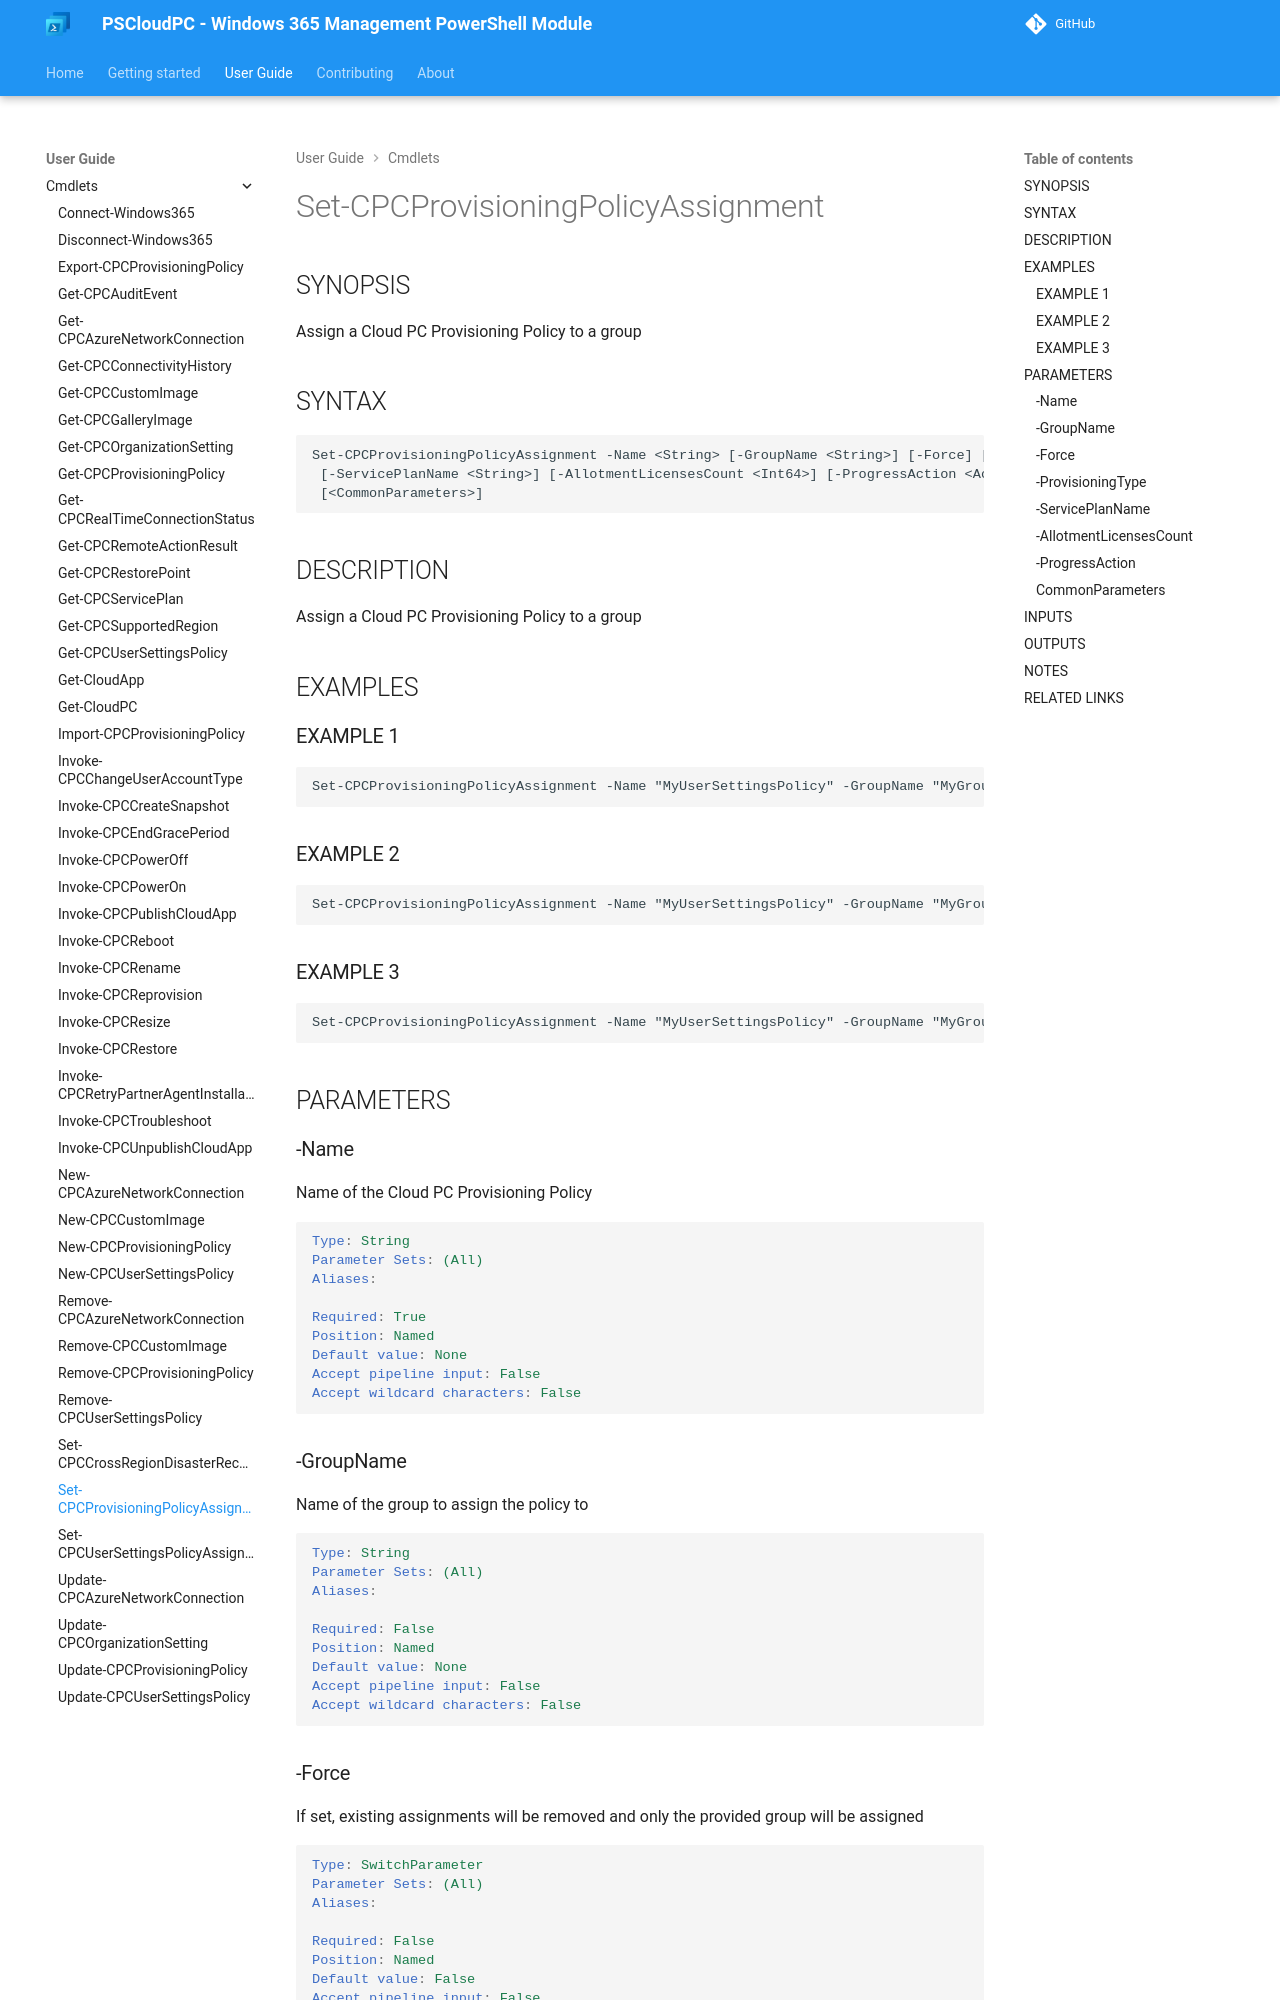

repository: Windows365Management/PSCloudPC-site · page: cmdlets/Set-CPCProvisioningPolicyAssignment/index.html · generator: mkdocs

---
external help file: PSCloudPC-help.xml
Module Name: PSCloudPC
online version:
schema: 2.0.0
---

# Set-CPCProvisioningPolicyAssignment

## SYNOPSIS
Assign a Cloud PC Provisioning Policy to a group

## SYNTAX

```
Set-CPCProvisioningPolicyAssignment -Name <String> [-GroupName <String>] [-Force] [-ProvisioningType <String>]
 [-ServicePlanName <String>] [-AllotmentLicensesCount <Int64>] [-ProgressAction <ActionPreference>]
 [<CommonParameters>]
```

## DESCRIPTION
Assign a Cloud PC Provisioning Policy to a group

## EXAMPLES

### EXAMPLE 1
```
Set-CPCProvisioningPolicyAssignment -Name "MyUserSettingsPolicy" -GroupName "MyGroup"
```

### EXAMPLE 2
```
Set-CPCProvisioningPolicyAssignment -Name "MyUserSettingsPolicy" -GroupName "MyGroup" -Force (Removes existing assignments)
```

### EXAMPLE 3
```
Set-CPCProvisioningPolicyAssignment -Name "MyUserSettingsPolicy" -GroupName "MyGroup" -ProvisioningType "sharedByEntraGroup" -ServicePlanName "Cloud PC Frontline 2vCPU/8GB/128GB"
```

## PARAMETERS

### -Name
Name of the Cloud PC Provisioning Policy

```yaml
Type: String
Parameter Sets: (All)
Aliases:

Required: True
Position: Named
Default value: None
Accept pipeline input: False
Accept wildcard characters: False
```

### -GroupName
Name of the group to assign the policy to

```yaml
Type: String
Parameter Sets: (All)
Aliases:

Required: False
Position: Named
Default value: None
Accept pipeline input: False
Accept wildcard characters: False
```

### -Force
If set, existing assignments will be removed and only the provided group will be assigned

```yaml
Type: SwitchParameter
Parameter Sets: (All)
Aliases:

Required: False
Position: Named
Default value: False
Accept pipeline input: False
Accept wildcard characters: False
```
